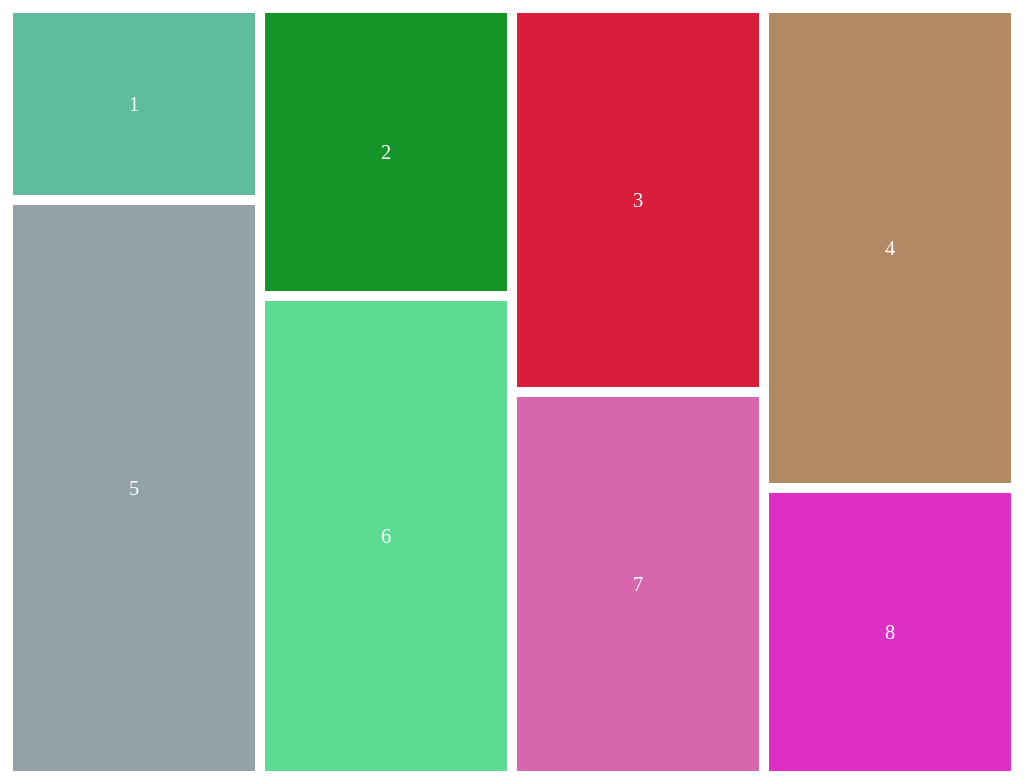

Give the HTML and CSS whose rendering is this image.

<!DOCTYPE html>
<html lang="en">
  <head>
    <meta charset="UTF-8" />
    <meta http-equiv="X-UA-Compatible" content="IE=edge" />
    <meta name="viewport" content="width=device-width, initial-scale=1.0" />
    <title>Document</title>
    <style>
      .g-container {
        height: 100vh;
        display: grid;
        grid-template-columns: repeat(4, 1fr);
        grid-template-rows: repeat(8, 1fr);
      }

      .g-item:nth-child(1) {
        position: relative;
        background: #5fbd9c;
        margin: 0.5vw;
      }
      .g-item:nth-child(1)::after {
        content: "1";
        position: absolute;
        color: #fff;
        font-size: 2vw;
        top: 50%;
        left: 50%;
        transform: translate(-50%, -50%);
      }

      .g-item:nth-child(2) {
        position: relative;
        background: #159528;
        margin: 0.5vw;
      }
      .g-item:nth-child(2)::after {
        content: "2";
        position: absolute;
        color: #fff;
        font-size: 2vw;
        top: 50%;
        left: 50%;
        transform: translate(-50%, -50%);
      }

      .g-item:nth-child(3) {
        position: relative;
        background: #da1d3b;
        margin: 0.5vw;
      }
      .g-item:nth-child(3)::after {
        content: "3";
        position: absolute;
        color: #fff;
        font-size: 2vw;
        top: 50%;
        left: 50%;
        transform: translate(-50%, -50%);
      }

      .g-item:nth-child(4) {
        position: relative;
        background: #b18a65;
        margin: 0.5vw;
      }
      .g-item:nth-child(4)::after {
        content: "4";
        position: absolute;
        color: #fff;
        font-size: 2vw;
        top: 50%;
        left: 50%;
        transform: translate(-50%, -50%);
      }

      .g-item:nth-child(5) {
        position: relative;
        background: #93a1a8;
        margin: 0.5vw;
      }
      .g-item:nth-child(5)::after {
        content: "5";
        position: absolute;
        color: #fff;
        font-size: 2vw;
        top: 50%;
        left: 50%;
        transform: translate(-50%, -50%);
      }

      .g-item:nth-child(6) {
        position: relative;
        background: #5cdc93;
        margin: 0.5vw;
      }
      .g-item:nth-child(6)::after {
        content: "6";
        position: absolute;
        color: #fff;
        font-size: 2vw;
        top: 50%;
        left: 50%;
        transform: translate(-50%, -50%);
      }

      .g-item:nth-child(7) {
        position: relative;
        background: #d866af;
        margin: 0.5vw;
      }
      .g-item:nth-child(7)::after {
        content: "7";
        position: absolute;
        color: #fff;
        font-size: 2vw;
        top: 50%;
        left: 50%;
        transform: translate(-50%, -50%);
      }

      .g-item:nth-child(8) {
        position: relative;
        background: #de2ec4;
        margin: 0.5vw;
      }
      .g-item:nth-child(8)::after {
        content: "8";
        position: absolute;
        color: #fff;
        font-size: 2vw;
        top: 50%;
        left: 50%;
        transform: translate(-50%, -50%);
      }

      .g-item:nth-child(1) {
        grid-column: 1;
        grid-row: 1/3;
      }
      .g-item:nth-child(2) {
        grid-column: 2;
        grid-row: 1/4;
      }
      .g-item:nth-child(3) {
        grid-column: 3;
        grid-row: 1/5;
      }
      .g-item:nth-child(4) {
        grid-column: 4;
        grid-row: 1/6;
      }
      .g-item:nth-child(5) {
        grid-column: 1;
        grid-row: 3/9;
      }
      .g-item:nth-child(6) {
        grid-column: 2;
        grid-row: 4/9;
      }
      .g-item:nth-child(7) {
        grid-column: 3;
        grid-row: 5/9;
      }
      .g-item:nth-child(8) {
        grid-column: 4;
        grid-row: 6/9;
      }
    </style>
  </head>
  <body>
    <div class="g-container">
      <div class="g-item"></div>
      <div class="g-item"></div>
      <div class="g-item"></div>
      <div class="g-item"></div>
      <div class="g-item"></div>
      <div class="g-item"></div>
      <div class="g-item"></div>
      <div class="g-item"></div>
    </div>
  </body>
</html>
